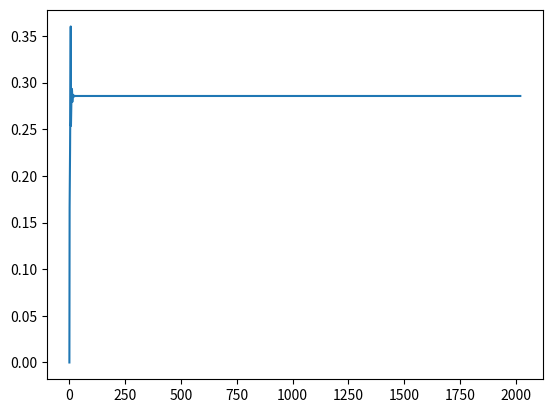

The script that saved this image:
a = [0 for i in range(2021)]
a[1] = 1 / 6
a[2] = a[1] / 6 + 1 / 6
a[3] = a[2] / 6 + a[1] / 6 + 1 / 6
a[4] = a[3] / 6 + a[2] / 6 + a[1] / 6 + 1 / 6
a[5] = a[4] / 6 + a[3] / 6 + a[2] / 6 + a[1] / 6 + 1 / 6
a[6] = a[5] / 6 + a[4] / 6 + a[3] / 6 + a[2] / 6 + a[1] / 6 + 1 / 6
for i in range(7, 2021):
    a[i] = (a[i - 1] + a[i - 2] + a[i - 3] + a[i - 4] + a[i - 5] + a[i - 6]) / 6
print(a[1], a[2], a[3], a[4], a[5], a[6], a[7], a[2020])
import matplotlib.pyplot as plt
plt.plot(a)
plt.show()